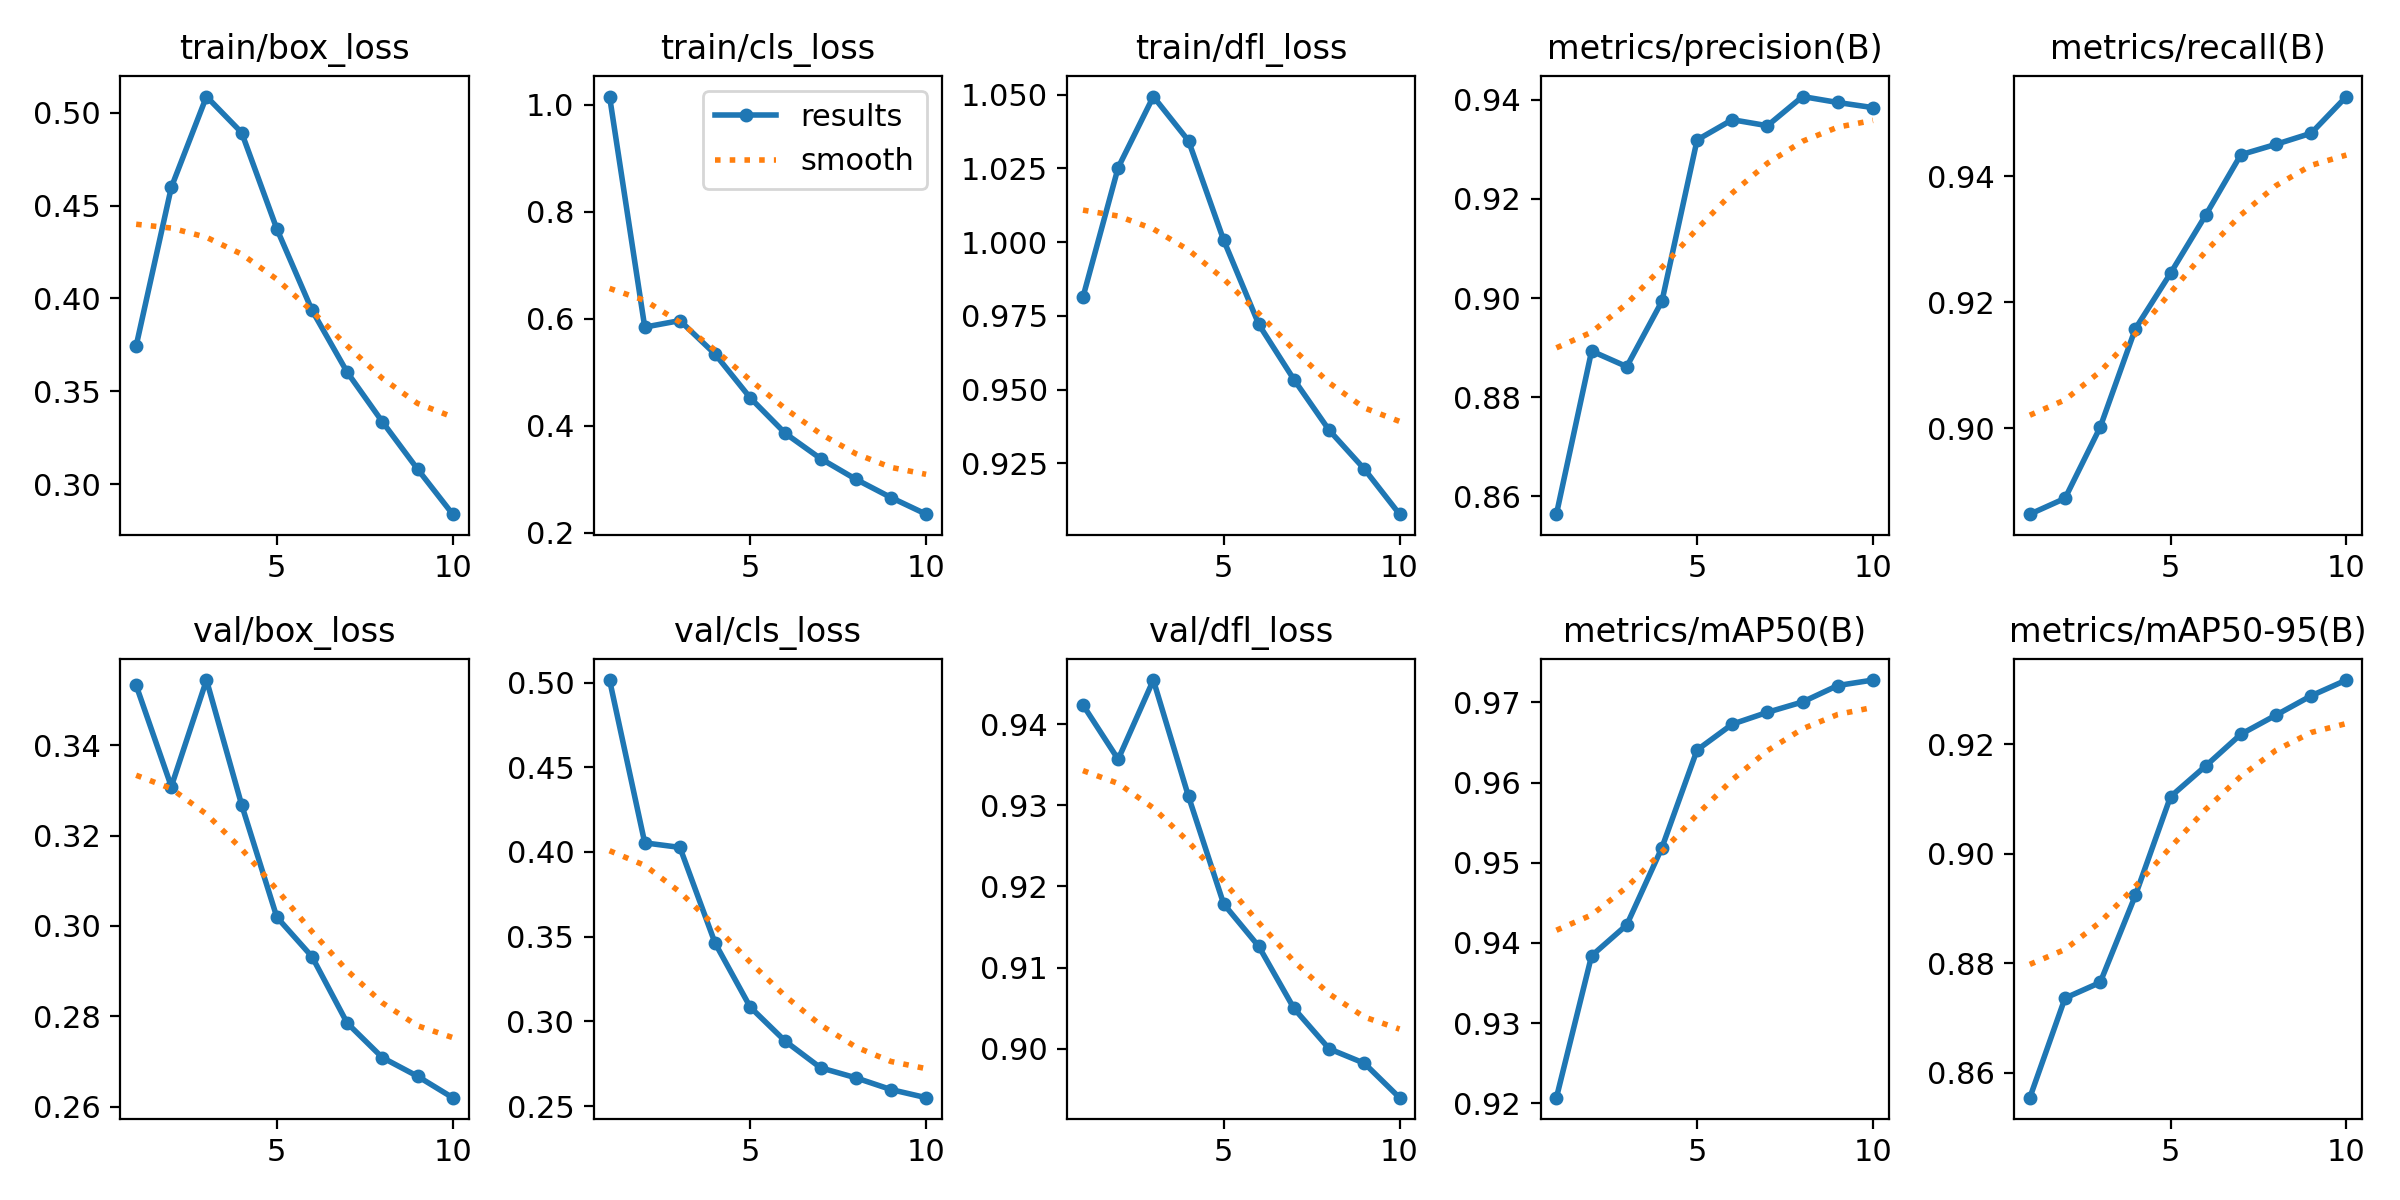

The file beside this chart, header and first rows:
epoch, train/box_loss, train/cls_loss, train/dfl_loss, metrics/precision(B), metrics/recall(B), metrics/mAP50(B), metrics/mAP50-95(B), val/box_loss, val/cls_loss, val/dfl_loss, lr/pg0, lr/pg1, lr/pg2
1, 0.3744, 1.015, 0.9814, 0.8564, 0.8864, 0.9207, 0.8554, 0.3533, 0.5015, 0.9424, 0.003333, 0.003333, 0.003333
2, 0.4598, 0.5842, 1.025, 0.8893, 0.8889, 0.9384, 0.8736, 0.3309, 0.4054, 0.9356, 0.006006, 0.006006, 0.006006
3, 0.5086, 0.5964, 1.049, 0.8862, 0.9002, 0.9423, 0.8765, 0.3545, 0.4027, 0.9454, 0.00802, 0.00802, 0.00802
4, 0.4892, 0.5337, 1.034, 0.8993, 0.9158, 0.9519, 0.8924, 0.3268, 0.3462, 0.9311, 0.00703, 0.00703, 0.00703
5, 0.4374, 0.452, 1.001, 0.9319, 0.9246, 0.9641, 0.9104, 0.3019, 0.3085, 0.9178, 0.00703, 0.00703, 0.00703
6, 0.3936, 0.3854, 0.9721, 0.936, 0.9339, 0.9673, 0.9161, 0.2932, 0.2883, 0.9126, 0.00604, 0.00604, 0.00604
7, 0.3603, 0.3384, 0.9534, 0.9347, 0.9435, 0.9688, 0.9219, 0.2785, 0.2727, 0.905, 0.00505, 0.00505, 0.00505
8, 0.3336, 0.3, 0.9362, 0.9406, 0.9451, 0.97, 0.9254, 0.2708, 0.2667, 0.9, 0.00406, 0.00406, 0.00406
9, 0.3082, 0.2657, 0.923, 0.9394, 0.9469, 0.9721, 0.9289, 0.2667, 0.2598, 0.8982, 0.00307, 0.00307, 0.00307
10, 0.2839, 0.2346, 0.9077, 0.9384, 0.9527, 0.9728, 0.9318, 0.262, 0.255, 0.894, 0.00208, 0.00208, 0.00208
